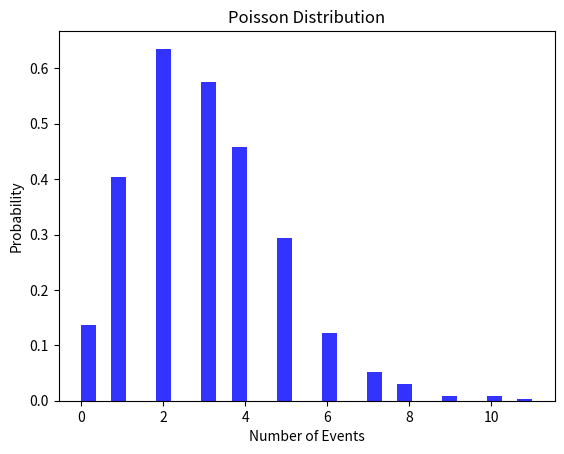

Recreate this plot in Python.
#!/usr/bin/env python
# coding: utf-8

# In[14]:


import scipy.stats as stats 
import matplotlib.pyplot as plt

# Define the rate parameter lambda
lambda_parameter = 3.0

# Generate random samples
random_samples = stats.poisson.rvs(lambda_parameter, size=1000)

# Plot a histogram of the random samples
plt.hist(random_samples, bins=30, density=True, alpha=0.8, color='b')
plt.title('Poisson Distribution')
plt.xlabel('Number of Events')
plt.ylabel('Probability')
plt.show()


